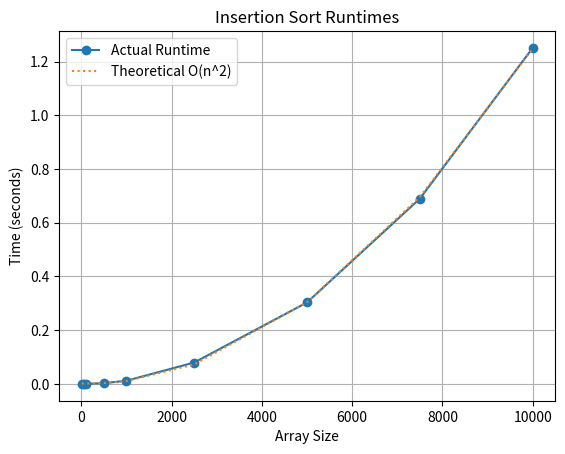

This chart was generated by the following Python code:
# Description: Merge Sort Algorithm
# Author: Kenyon Geetings
# [redacted]

import time
import random
import numpy as np
import matplotlib.pyplot as plt

def insertion_sort(array):
    for i in range(1, len(array)):
        key = array[i]
        j = i - 1
        while j >= 0 and key < array[j]:
            array[j + 1] = array[j]
            j -= 1
        array[j + 1] = key

def generate_random_array(size):
    return [random.randint(1, 1000) for _ in range(size)]

def measure_time(array, size):
    start_time = time.time()
    insertion_sort(array)
    end_time = time.time()
    elapsed_time = end_time - start_time
    print(f"Array size: {size}, Elapsed time: {elapsed_time:.6f} seconds")
    return elapsed_time

def plot_runtimes(sizes, runtimes, theoretical_fit):
    plt.plot(sizes, runtimes, marker='o', label='Actual Runtime')
    plt.plot(sizes, theoretical_fit, linestyle='dotted', label='Theoretical O(n^2)')
    plt.xlabel('Array Size')
    plt.ylabel('Time (seconds)')
    plt.title('Insertion Sort Runtimes')
    plt.grid(True)
    plt.legend()
    plt.show()

def main():
    array_sizes = [10, 50, 100, 500, 1000, 2500, 5000, 7500, 10000]
    execution_times = []

    for size in array_sizes:
        random_array = generate_random_array(size)
        time_taken = measure_time(random_array, size)
        execution_times.append(time_taken)

    # Fit a quadratic curve to measured runtimes
    p = np.polyfit(array_sizes, execution_times, 2)
    theoretical_fit = np.polyval(p, array_sizes)

    # Print and plot results
    plot_runtimes(array_sizes, execution_times, theoretical_fit)

if __name__ == "__main__":
    main()
